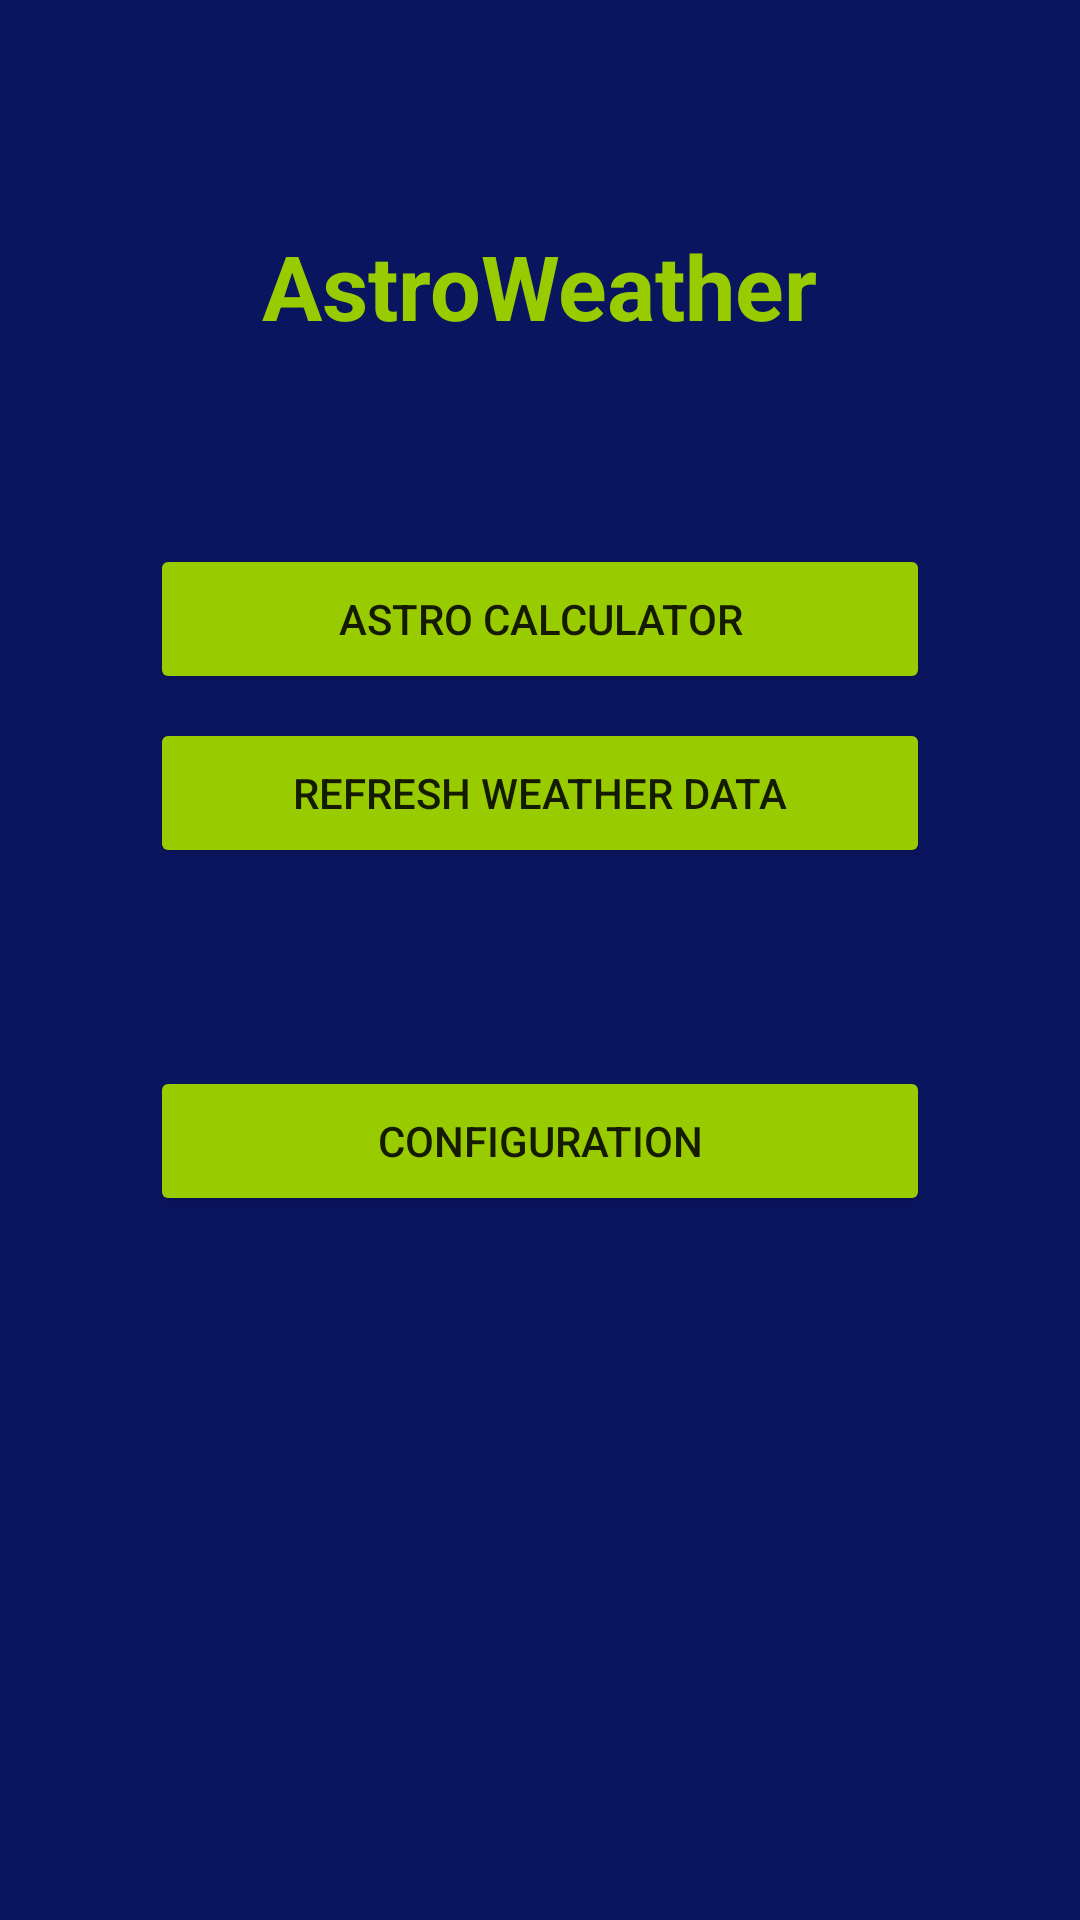

Layout XML and referenced resources for this Android screen:
<!-- AndroidManifest.xml: application theme AppTheme -->
<!-- res/layout/activity_menu.xml -->
<?xml version="1.0" encoding="utf-8"?>
<android.support.constraint.ConstraintLayout xmlns:android="http://schemas.android.com/apk/res/android"
    xmlns:app="http://schemas.android.com/apk/res-auto"
    xmlns:tools="http://schemas.android.com/tools"
    android:layout_width="match_parent"
    android:layout_height="match_parent"
    android:background="@color/colorPrimaryDark"
    tools:context="com.bbeny.astroweather.activity.MenuActivity">

    <TextView
        android:id="@+id/TextView"
        android:layout_width="wrap_content"
        android:layout_height="wrap_content"
        android:layout_marginLeft="8dp"
        android:layout_marginRight="8dp"
        android:layout_marginTop="75dp"
        android:text="@string/app_name"
        android:textAlignment="center"
        android:textColor="@android:color/holo_green_light"
        android:textSize="30sp"
        android:textStyle="bold"
        app:layout_constraintLeft_toLeftOf="parent"
        app:layout_constraintRight_toRightOf="parent"
        app:layout_constraintTop_toTopOf="parent" />

    <Button
        android:id="@+id/mainButton"
        style="@style/Widget.AppCompat.Button"
        android:layout_width="0dp"
        android:layout_height="50dp"
        android:layout_marginLeft="50dp"
        android:layout_marginRight="50dp"
        android:layout_marginTop="66dp"
        android:backgroundTint="@android:color/holo_green_light"
        android:text="Astro Calculator"
        app:layout_constraintHorizontal_bias="0.5"
        app:layout_constraintLeft_toLeftOf="parent"
        app:layout_constraintRight_toRightOf="parent"
        app:layout_constraintTop_toBottomOf="@+id/TextView" />

    <Button
        android:id="@+id/refreshButton"
        style="@style/Widget.AppCompat.Button"
        android:layout_width="0dp"
        android:layout_height="50dp"
        android:layout_marginLeft="50dp"
        android:layout_marginRight="50dp"
        android:layout_marginTop="8dp"
        android:backgroundTint="@android:color/holo_green_light"
        android:text="Refresh Weather Data"
        app:layout_constraintHorizontal_bias="0.5"
        app:layout_constraintLeft_toLeftOf="parent"
        app:layout_constraintRight_toRightOf="parent"
        app:layout_constraintTop_toBottomOf="@+id/mainButton" />

    <Button
        android:id="@+id/configButton"
        android:layout_width="0dp"
        android:layout_height="50dp"
        android:layout_marginBottom="8dp"
        android:layout_marginLeft="50dp"
        android:layout_marginRight="50dp"
        android:backgroundTint="@android:color/holo_green_light"
        android:text="Configuration"
        app:layout_constraintBottom_toBottomOf="parent"
        app:layout_constraintHorizontal_bias="0.5"
        app:layout_constraintLeft_toLeftOf="parent"
        app:layout_constraintRight_toRightOf="parent"
        android:layout_marginTop="66dp"
        app:layout_constraintTop_toBottomOf="@+id/refreshButton"
        app:layout_constraintVertical_bias="0.0" />

</android.support.constraint.ConstraintLayout>
<!-- resources referenced by this layout -->
<resources>
  <color name="colorPrimaryDark">#0a1560</color>
  <string name="app_name">AstroWeather</string>
  <style name="AppTheme" parent="Theme.AppCompat.Light.DarkActionBar">
          
          <item name="android:windowBackground">@null</item>
          <item name="colorPrimary">@color/colorPrimary</item>
          <item name="colorPrimaryDark">@color/colorPrimaryDark</item>
          <item name="colorAccent">@color/colorAccent</item>
      </style>
  <color name="colorPrimary">#3F51B5</color>
  <color name="colorAccent">#FF4081</color>
</resources>
